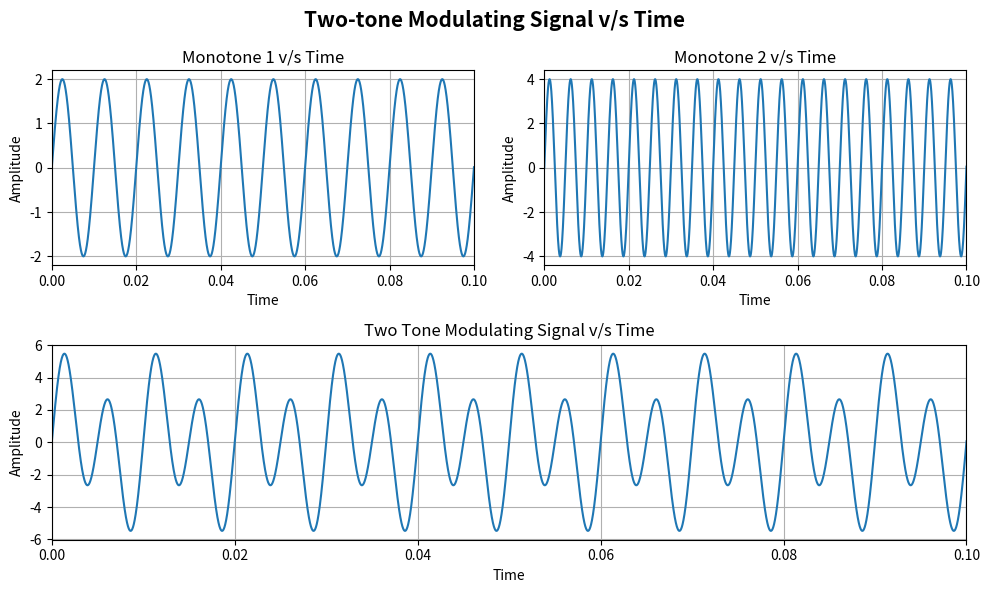
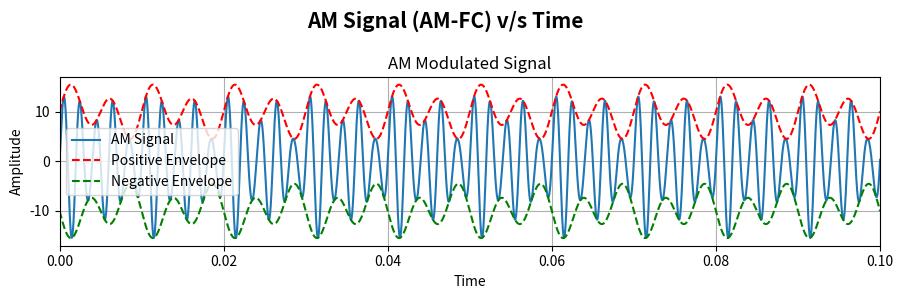
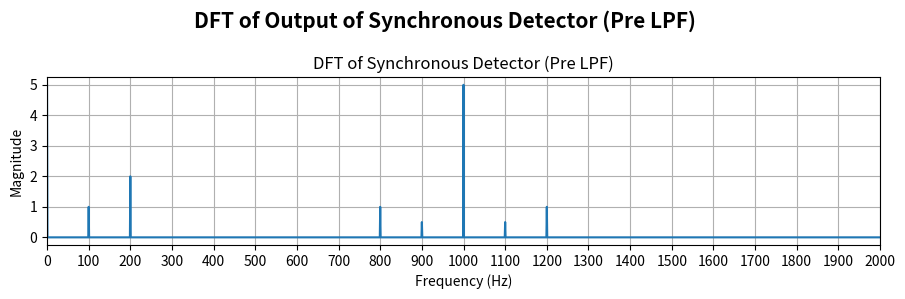
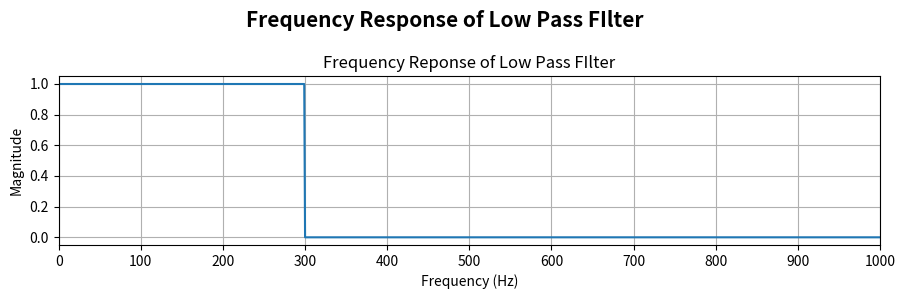
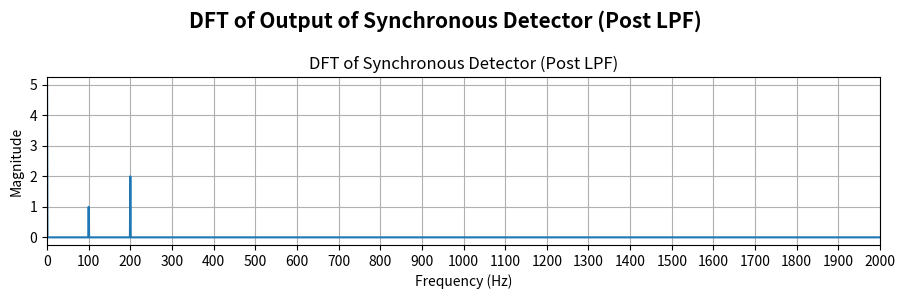
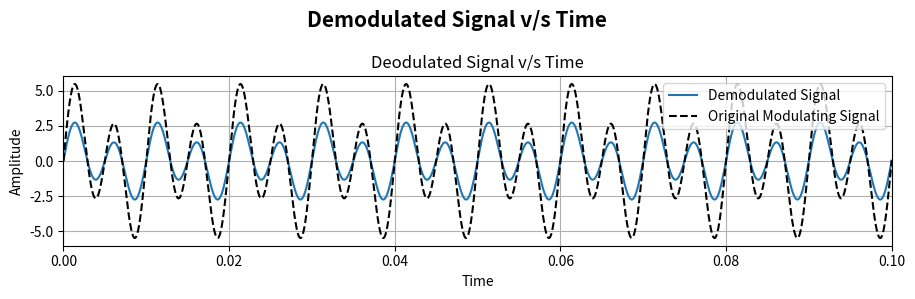

The script that saved these images, in order:
'''
Omkar Vinod Kunkolienker
23B-ET-041
SEM V
TE ETC
Communication Engineering Lab
Experiment 2: To simulate Synchronous (Coherent) Detector using Python.
'''

'''Library Imports'''
import numpy as np
import matplotlib.pyplot as plt

'''Sampling & Time axis Parameters'''
Fs = 100000  # Sampling Frequency
dt=1/Fs # Sampling Interval
stoptime = 1  
t = np.arange(0, stoptime, dt)

'''First Monotone'''
Fm1 = 100 # Frequency
Vm1 = 2 # Amplitude
x1 = Vm1 * np.sin(2 * np.pi * Fm1 * t) # First Monotone

'''Second Monotone'''
Fm2 = 200 # Frequency
Vm2 = 4 # Amplitude
x2 = Vm2 * np.sin(2 * np.pi * Fm2 * t) # Second Monotone

'''Two Tone Modulating Signal'''
x = x1 + x2 # Modulating Signal

'''Carrier Signal'''
Fc = 500 # Carrier Frequency
Vc = 10 # Carrier Signal Amplitude
y = Vc * np.sin(2 * np.pi * Fc * t)  # Carrier Signal 

'''Amplitude Modulated Signal (AM-FC)'''
z = (Vc + x) * np.sin(2 * np.pi * Fc * t)  # AM Modulated Signal

'''Positive and Negative Envelope Parameters'''
penvelope = 10 + x # Positive Envelope
nenvelope = - (10 + x) # Negative Envelope

'''Parameters to perform DFT on output of Synchronous Detector (Pre LPF)'''
m = z * np.sin(2 * np.pi * Fc * t)
M=np.fft.fft(m) # Compute DFT on Multiplied Signal
N=len(M) # Number of DFT Points
M_S = 2 * np.abs(M[:N//2])/N # DFT Normalisation & Amplitude Scaling
M_S[0]/=2 # Removing the *2 from the DC component as it doesnt need to be scaled
f = np.fft.fftfreq(N, dt) # Frequency Scale (f[n]=n/N*dt)

'''Parameters for Low Pass Filter and its output'''
H = np.zeros(N) # Creating a vector H with length N with each element being 0
BW = 300 # Bandwidth of Filter
H[np.abs(f) < BW] = 1   # Pass frequencies within 200 Hz
m_f = H * M # Applying the LPF to the output of Synchronous Detector
m_f_mag = 2*np.abs(m_f[:N//2])/N # DFT Normalisation and Amplitude Scaling
m_f_mag[0] /= 2 # Removing the *2 from the DC component as it doesnt need to be scaled
m_Demod = np.real(np.fft.ifft(m_f))  # Take real part of IFFT result
m_Demod[:] -= Vc/2 # Removing DC offset from output

'''Plotting Modulating Signal v/s Time'''
plt.figure(figsize=(10, 6))
plt.suptitle("Two-tone Modulating Signal v/s Time", fontsize=15, fontweight='bold')
plt.subplot(2, 2, 1)
plt.plot(t, x1) # Plotting monotone 1
plt.title('Monotone 1 v/s Time')
plt.xlabel('Time')
plt.ylabel('Amplitude')
plt.grid(True)
plt.tight_layout()
plt.xlim(0,0.1)

plt.subplot(2, 2, 2)
plt.plot(t, x2) # Plotting monotone 2
plt.title('Monotone 2 v/s Time')
plt.xlabel('Time')
plt.ylabel('Amplitude')
plt.grid(True)
plt.tight_layout()
plt.xlim(0,0.1)

plt.subplot(2, 1, 2)
plt.plot(t, x) # Plotting two tone modulating signal
plt.title('Two Tone Modulating Signal v/s Time')
plt.xlabel('Time')
plt.ylabel('Amplitude')
plt.grid(True)
plt.tight_layout()
plt.xlim(0,0.1)

plt.savefig("Modulating.png", dpi=300)

'''Plotting Amplitude Modulated Signal v/s Time'''
plt.figure(figsize=(9, 3))
plt.suptitle("AM Signal (AM-FC) v/s Time", fontsize=15, fontweight='bold')
plt.plot(t, z, label='AM Signal') # Plotting AM Signal
plt.plot(t, penvelope, 'r--', label='Positive Envelope')
plt.plot(t, nenvelope, 'g--', label='Negative Envelope')
plt.title('AM Modulated Signal')
plt.xlabel('Time')
plt.ylabel('Amplitude')
plt.legend()
plt.grid(True)
plt.tight_layout()
plt.xlim(0,0.1)

plt.savefig("AM.png", dpi=300)

'''Plotting DFT of output of Synchronous Detector (Pre LPF) '''
plt.figure(figsize=(9, 3))
plt.suptitle("DFT of Output of Synchronous Detector (Pre LPF)", fontsize=15, fontweight='bold')
plt.plot(f[:N//2], M_S) # Plotting Single Sided DFT of synchronous detector
plt.title('DFT of Synchronous Detector (Pre LPF)')
plt.xlabel('Frequency (Hz)')
plt.ylabel('Magnitude')
plt.grid(True)
plt.tight_layout()
plt.xlim(0,2000)
plt.xticks(np.arange(0, 2001, 100))

plt.savefig("PRELPF.png", dpi=300)

'''Plotting Frequency Reponse of LPF'''
plt.figure(figsize=(9, 3))
plt.suptitle("Frequency Response of Low Pass FIlter", fontsize=15, fontweight='bold')
plt.plot(f[:N//2], H[:N//2]) # Plotting Single Sided Frequency Reponse of LPF
plt.title('Frequency Reponse of Low Pass FIlter')
plt.xlabel('Frequency (Hz)')
plt.ylabel('Magnitude')
plt.grid(True)
plt.tight_layout()
plt.xlim(0,1000)
plt.xticks(np.arange(0, 1001, 100))

plt.savefig("FResp.png", dpi=300)

'''Plotting DFT of output of Synchronous Detector (Post LPF) '''
plt.figure(figsize=(9, 3))
plt.suptitle("DFT of Output of Synchronous Detector (Post LPF)", fontsize=15, fontweight='bold')
plt.plot(f[:N//2], m_f_mag) # Plotting Single Sided DFT of the Demodulated Signal
plt.title('DFT of Synchronous Detector (Post LPF)')
plt.xlabel('Frequency (Hz)')
plt.ylabel('Magnitude')
plt.grid(True)
plt.tight_layout()
plt.xlim(0,2000)
plt.xticks(np.arange(0, 2001, 100))

plt.savefig("POSTLPF.png", dpi=300)

'''Plotting the Demodulated Signal'''
plt.figure(figsize=(9, 3))
plt.suptitle("Demodulated Signal v/s Time", fontsize=15, fontweight='bold')
plt.plot(t, m_Demod, label='Demodulated Signal') # Plotting two tone Demodulated Signal
plt.plot(t, x, '--', color='black', label='Original Modulating Signal') # Plotting original two tone ModulationSignal
plt.title('Deodulated Signal v/s Time')
plt.xlabel('Time') 
plt.ylabel('Amplitude')
plt.grid(True)
plt.legend()
plt.tight_layout()
plt.xlim(0,0.1)

plt.savefig("DEMOD.png", dpi=300)

plt.show()
